Photos from the image-classification dataset "data" in the GitHub repository cjcrjc/ResearchWebscrapper. Its 2 classes are: nanostructure, not nanostructure.

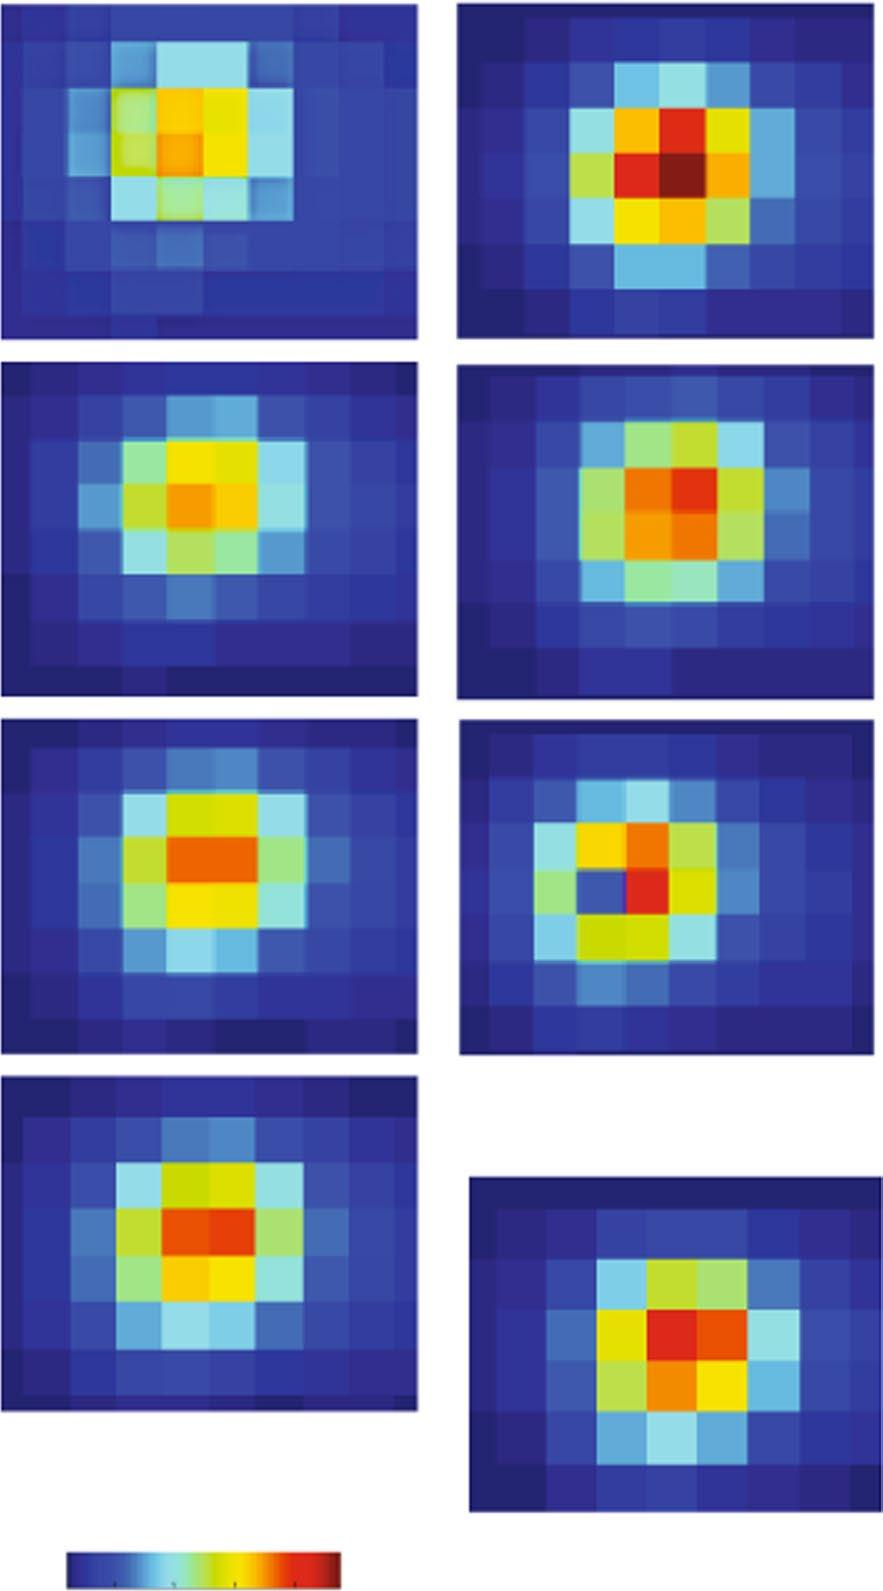
Label: nanostructure

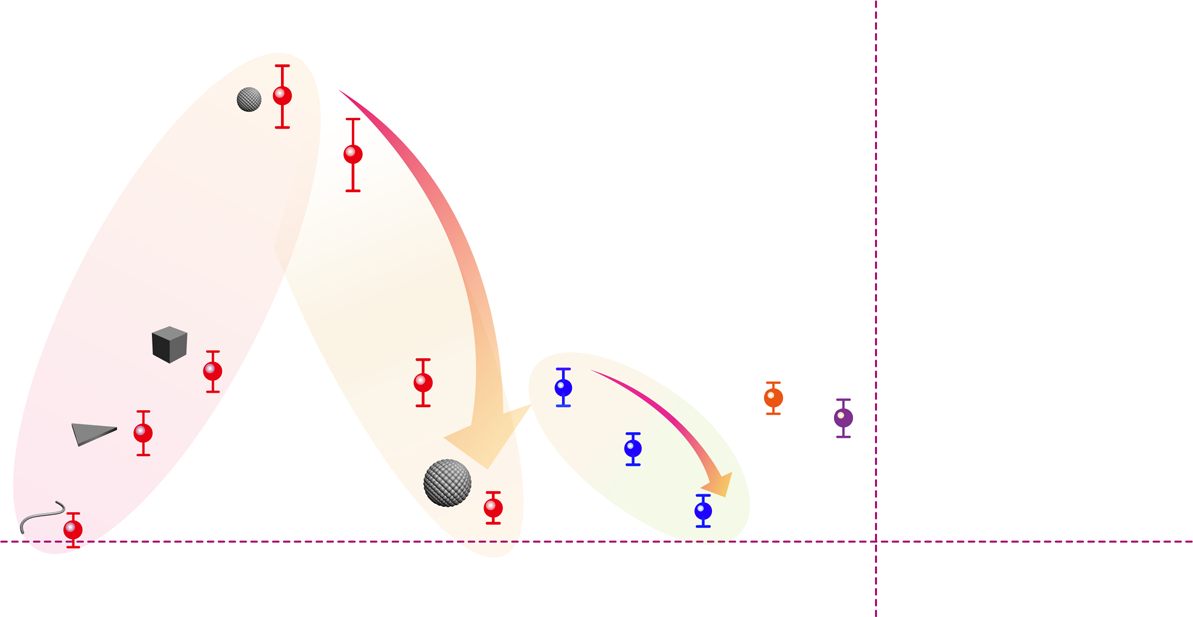
Label: not nanostructure

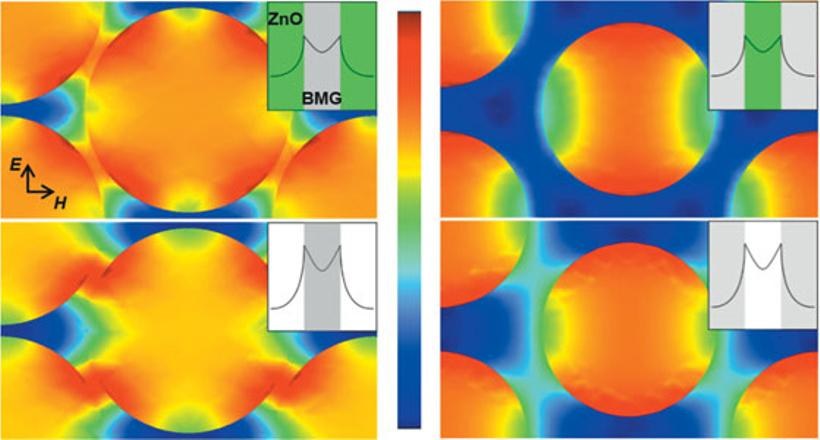
Label: nanostructure

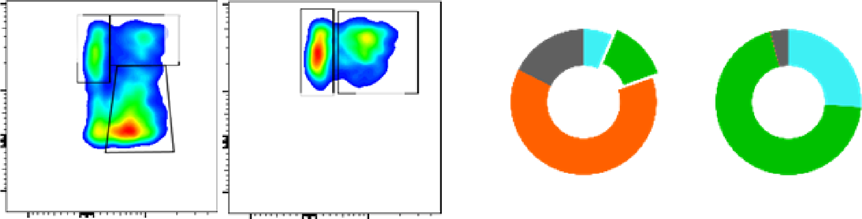
Label: not nanostructure

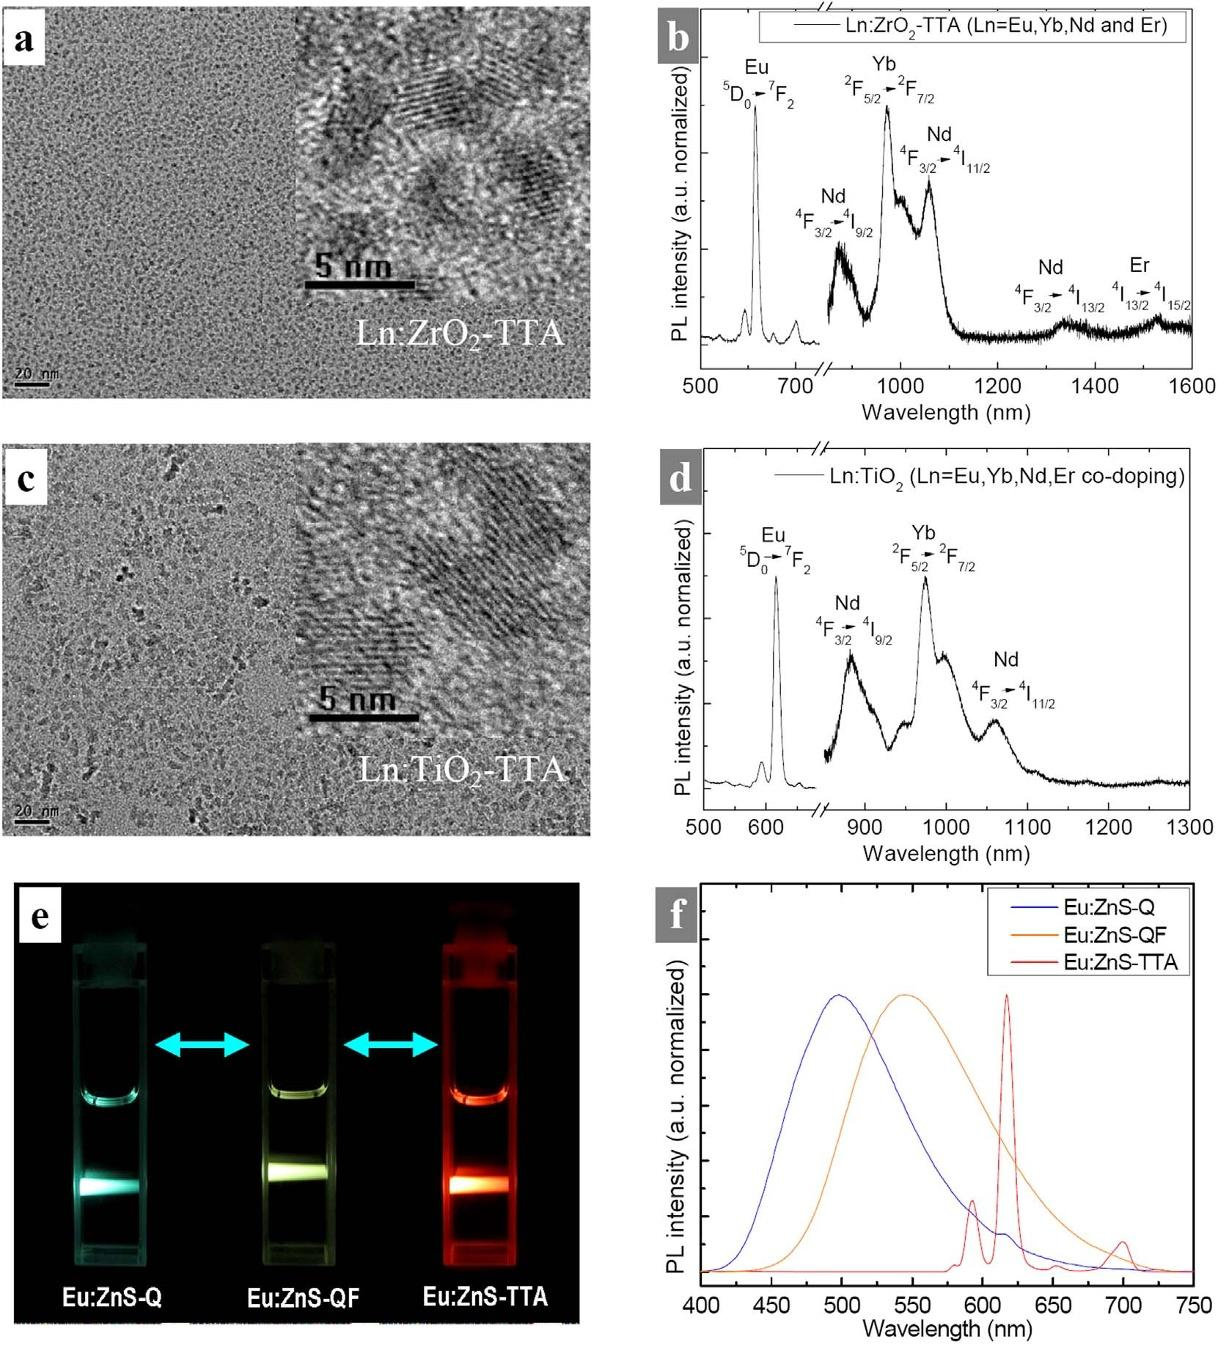
Label: nanostructure

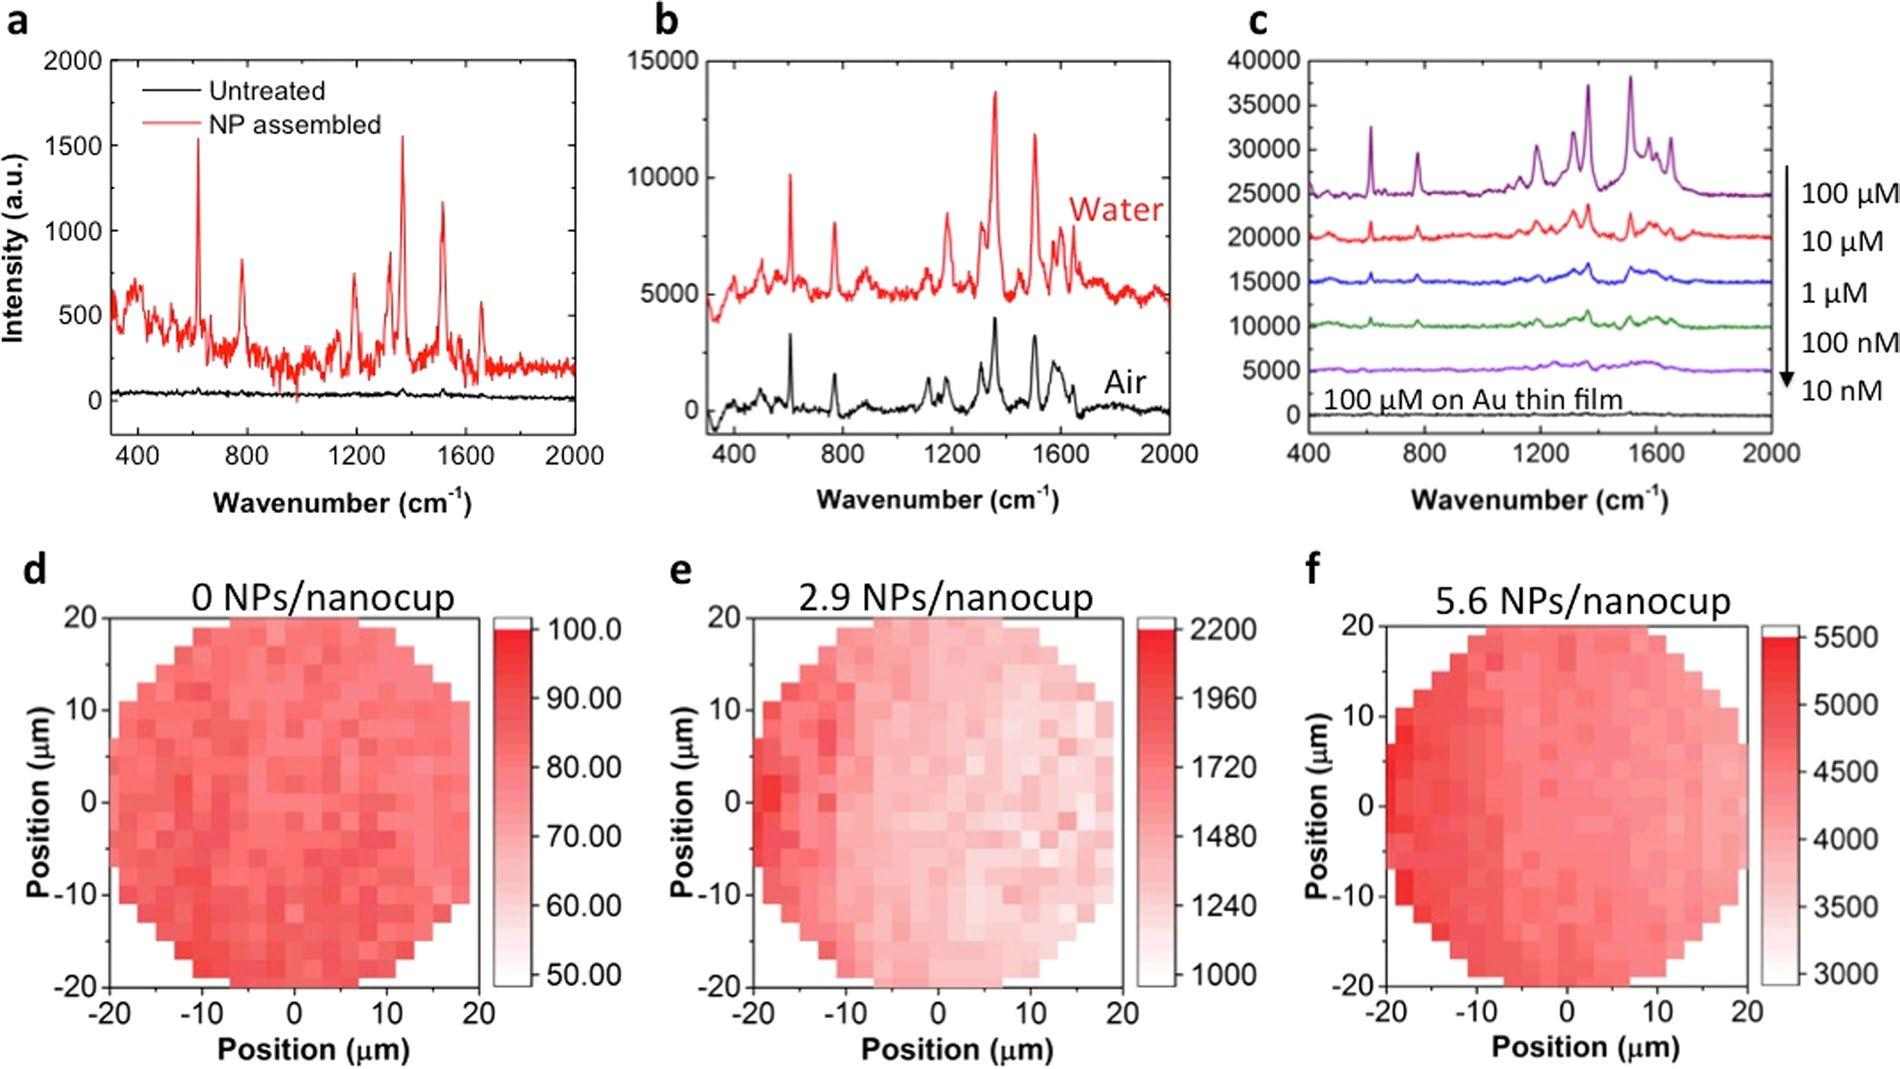
Label: not nanostructure
